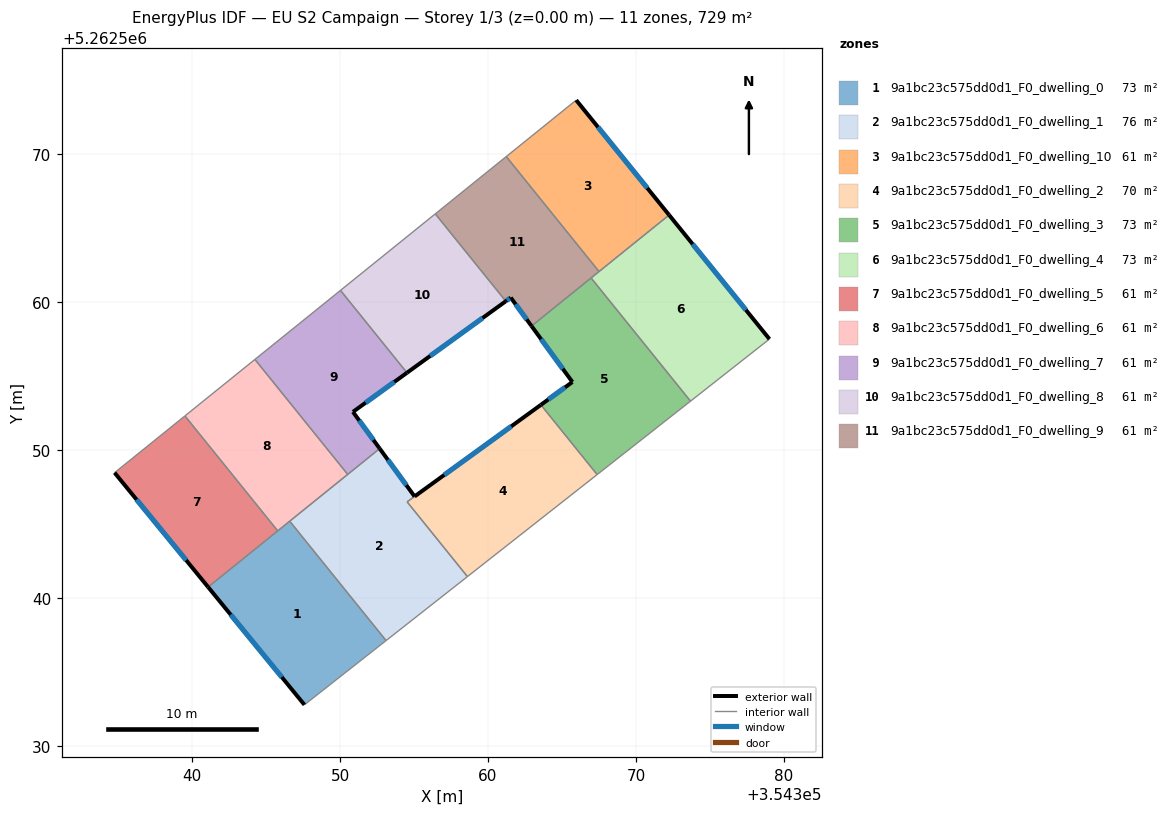
=== STOREY PLAN SPEC (per zone: floor XY polygon, exterior-wall plan segments, windows/doors) ===
zone 1: 9a1bc23c575dd0d1_F0_dwelling_0  (72.9 m²)
  floor: (354346.59, 5262545.18) (354353.10, 5262537.11) (354347.58, 5262532.77) (354341.07, 5262540.73)
  exterior wall: (354341.07, 5262540.73) – (354347.58, 5262532.77)  [10.3 m]
    window: (354342.60, 5262538.86) – (354346.05, 5262534.64)  [8.7 m²]
  interior walls: 4
zone 2: 9a1bc23c575dd0d1_F0_dwelling_1  (75.8 m²)
  floor: (354355.03, 5262546.86) (354354.53, 5262546.49) (354358.61, 5262541.44) (354353.10, 5262537.11) (354346.59, 5262545.18) (354352.67, 5262550.10)
  exterior wall: (354355.03, 5262546.86) – (354352.67, 5262550.10)  [4.0 m]
    window: (354354.48, 5262547.62) – (354353.23, 5262549.34)  [3.4 m²]
  interior walls: 6
zone 3: 9a1bc23c575dd0d1_F0_dwelling_10  (60.8 m²)
  floor: (354365.96, 5262573.66) (354372.25, 5262565.89) (354367.51, 5262562.07) (354361.23, 5262569.85)
  exterior wall: (354372.25, 5262565.89) – (354365.96, 5262573.66)  [10.0 m]
    window: (354370.77, 5262567.72) – (354367.44, 5262571.84)  [8.4 m²]
  interior walls: 3
zone 4: 9a1bc23c575dd0d1_F0_dwelling_2  (70.1 m²)
  floor: (354363.57, 5262553.05) (354367.38, 5262548.34) (354358.61, 5262541.44) (354354.53, 5262546.49)
  exterior wall: (354363.57, 5262553.05) – (354355.03, 5262546.86)  [10.6 m]
    window: (354361.57, 5262551.60) – (354357.04, 5262548.31)  [8.9 m²]
  interior walls: 4
zone 5: 9a1bc23c575dd0d1_F0_dwelling_3  (72.9 m²)
  floor: (354366.97, 5262561.64) (354373.69, 5262553.30) (354367.38, 5262548.34) (354363.57, 5262553.05) (354365.71, 5262554.60) (354362.94, 5262558.38)
  exterior wall: (354362.94, 5262558.38) – (354365.71, 5262554.60)  [4.7 m]
    window: (354363.59, 5262557.50) – (354365.06, 5262555.49)  [4.0 m²]
  exterior wall: (354365.71, 5262554.60) – (354363.57, 5262553.05)  [2.6 m]
    window: (354365.21, 5262554.24) – (354364.07, 5262553.42)  [2.2 m²]
  interior walls: 4
zone 6: 9a1bc23c575dd0d1_F0_dwelling_4  (72.9 m²)
  floor: (354372.25, 5262565.89) (354379.03, 5262557.50) (354373.69, 5262553.30) (354366.97, 5262561.64)
  exterior wall: (354379.03, 5262557.50) – (354372.25, 5262565.89)  [10.8 m]
    window: (354377.44, 5262559.47) – (354373.84, 5262563.92)  [9.1 m²]
  interior walls: 4
zone 7: 9a1bc23c575dd0d1_F0_dwelling_5  (60.8 m²)
  floor: (354339.50, 5262552.30) (354345.78, 5262544.53) (354341.07, 5262540.73) (354334.74, 5262548.46)
  exterior wall: (354334.74, 5262548.46) – (354341.07, 5262540.73)  [10.0 m]
    window: (354336.23, 5262546.65) – (354339.58, 5262542.55)  [8.4 m²]
  interior walls: 3
zone 8: 9a1bc23c575dd0d1_F0_dwelling_6  (60.8 m²)
  floor: (354344.23, 5262556.13) (354350.51, 5262548.35) (354345.78, 5262544.53) (354339.50, 5262552.30)
  interior walls: 5
zone 9: 9a1bc23c575dd0d1_F0_dwelling_7  (60.8 m²)
  floor: (354350.02, 5262560.80) (354354.52, 5262555.22) (354350.86, 5262552.58) (354352.67, 5262550.10) (354350.51, 5262548.35) (354344.23, 5262556.13)
  exterior wall: (354350.86, 5262552.58) – (354354.52, 5262555.22)  [4.5 m]
    window: (354351.72, 5262553.20) – (354353.66, 5262554.60)  [3.8 m²]
  exterior wall: (354352.67, 5262550.10) – (354350.86, 5262552.58)  [3.1 m]
    window: (354352.25, 5262550.68) – (354351.29, 5262552.00)  [2.6 m²]
  interior walls: 4
zone 10: 9a1bc23c575dd0d1_F0_dwelling_8  (60.8 m²)
  floor: (354356.43, 5262565.97) (354361.20, 5262560.06) (354354.52, 5262555.22) (354350.02, 5262560.80)
  exterior wall: (354354.52, 5262555.22) – (354361.20, 5262560.06)  [8.3 m]
    window: (354356.09, 5262556.36) – (354359.63, 5262558.93)  [7.0 m²]
  interior walls: 3
zone 11: 9a1bc23c575dd0d1_F0_dwelling_9  (60.8 m²)
  floor: (354361.23, 5262569.85) (354367.51, 5262562.07) (354362.94, 5262558.38) (354361.54, 5262560.31) (354361.20, 5262560.06) (354356.43, 5262565.97)
  exterior wall: (354361.54, 5262560.31) – (354362.94, 5262558.38)  [2.4 m]
    window: (354361.87, 5262559.86) – (354362.61, 5262558.84)  [2.0 m²]
  exterior wall: (354361.20, 5262560.06) – (354361.54, 5262560.31)  [0.4 m]
    window: (354361.28, 5262560.12) – (354361.46, 5262560.25)  [0.4 m²]
  interior walls: 5

=== DERIVED (storey summary) ===
Building: EU S2 Campaign
Storey: 1 of 3  (floor level z = 0.00 m)
Storey gross floor area: 729.4 m²
Zones on this storey: 11
  - 9a1bc23c575dd0d1_F0_dwelling_0: floor 72.9 m²; exterior wall 10.3 m (30.9 m²); 1 window(s) 8.7 m²; WWR 28.1%
  - 9a1bc23c575dd0d1_F0_dwelling_1: floor 75.8 m²; exterior wall 4.0 m (12.0 m²); 1 window(s) 3.4 m²; WWR 28.1%
  - 9a1bc23c575dd0d1_F0_dwelling_10: floor 60.8 m²; exterior wall 10.0 m (30.0 m²); 1 window(s) 8.4 m²; WWR 28.1%
  - 9a1bc23c575dd0d1_F0_dwelling_2: floor 70.1 m²; exterior wall 10.6 m (31.7 m²); 1 window(s) 8.9 m²; WWR 28.1%
  - 9a1bc23c575dd0d1_F0_dwelling_3: floor 72.9 m²; exterior wall 7.3 m (22.0 m²); 2 window(s) 6.2 m²; WWR 28.1%
  - 9a1bc23c575dd0d1_F0_dwelling_4: floor 72.9 m²; exterior wall 10.8 m (32.4 m²); 1 window(s) 9.1 m²; WWR 28.1%
  - 9a1bc23c575dd0d1_F0_dwelling_5: floor 60.8 m²; exterior wall 10.0 m (30.0 m²); 1 window(s) 8.4 m²; WWR 28.1%
  - 9a1bc23c575dd0d1_F0_dwelling_6: floor 60.8 m²
  - 9a1bc23c575dd0d1_F0_dwelling_7: floor 60.8 m²; exterior wall 7.6 m (22.7 m²); 2 window(s) 6.4 m²; WWR 28.1%
  - 9a1bc23c575dd0d1_F0_dwelling_8: floor 60.8 m²; exterior wall 8.3 m (24.8 m²); 1 window(s) 7.0 m²; WWR 28.1%
  - 9a1bc23c575dd0d1_F0_dwelling_9: floor 60.8 m²; exterior wall 2.8 m (8.4 m²); 2 window(s) 2.4 m²; WWR 28.1%
Zone adjacency (shared interzone walls):
  - 9a1bc23c575dd0d1_F0_dwelling_0 ↔ 9a1bc23c575dd0d1_F0_dwelling_1
  - 9a1bc23c575dd0d1_F0_dwelling_0 ↔ 9a1bc23c575dd0d1_F0_dwelling_5
  - 9a1bc23c575dd0d1_F0_dwelling_0 ↔ 9a1bc23c575dd0d1_F0_dwelling_6
  - 9a1bc23c575dd0d1_F0_dwelling_1 ↔ 9a1bc23c575dd0d1_F0_dwelling_2
  - 9a1bc23c575dd0d1_F0_dwelling_1 ↔ 9a1bc23c575dd0d1_F0_dwelling_6
  - 9a1bc23c575dd0d1_F0_dwelling_1 ↔ 9a1bc23c575dd0d1_F0_dwelling_7
  - 9a1bc23c575dd0d1_F0_dwelling_10 ↔ 9a1bc23c575dd0d1_F0_dwelling_4
  - 9a1bc23c575dd0d1_F0_dwelling_10 ↔ 9a1bc23c575dd0d1_F0_dwelling_9
  - 9a1bc23c575dd0d1_F0_dwelling_2 ↔ 9a1bc23c575dd0d1_F0_dwelling_3
  - 9a1bc23c575dd0d1_F0_dwelling_3 ↔ 9a1bc23c575dd0d1_F0_dwelling_4
  - 9a1bc23c575dd0d1_F0_dwelling_3 ↔ 9a1bc23c575dd0d1_F0_dwelling_9
  - 9a1bc23c575dd0d1_F0_dwelling_4 ↔ 9a1bc23c575dd0d1_F0_dwelling_9
  - 9a1bc23c575dd0d1_F0_dwelling_5 ↔ 9a1bc23c575dd0d1_F0_dwelling_6
  - 9a1bc23c575dd0d1_F0_dwelling_6 ↔ 9a1bc23c575dd0d1_F0_dwelling_7
  - 9a1bc23c575dd0d1_F0_dwelling_7 ↔ 9a1bc23c575dd0d1_F0_dwelling_8
  - 9a1bc23c575dd0d1_F0_dwelling_8 ↔ 9a1bc23c575dd0d1_F0_dwelling_9